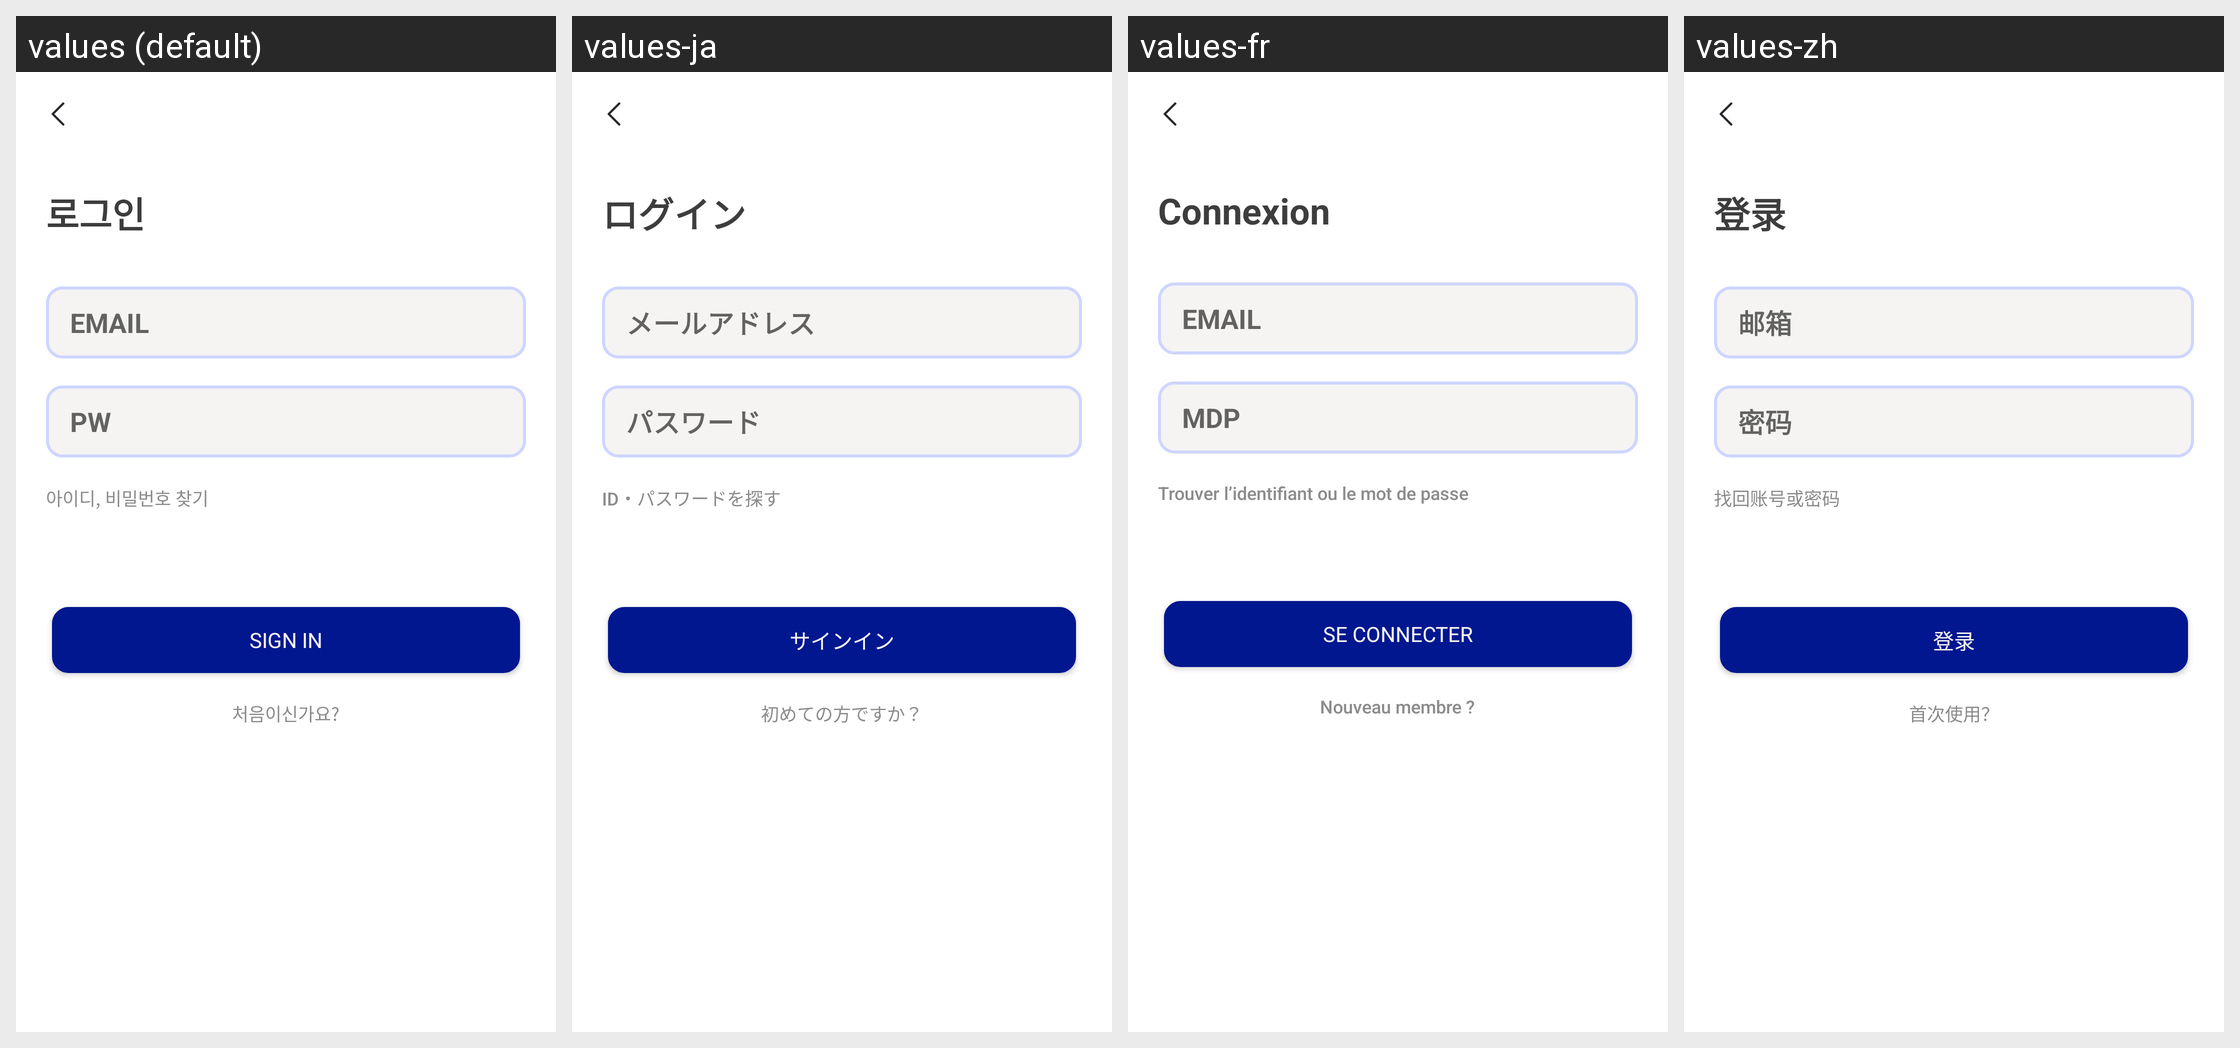

This grid shows one Android layout under several languages. Give, for every string resource on the screen, its name, the default text and each shown locale's text.
Android screen res/layout/activity_login.xml rendered under 4 locales, left to right: values (default), values-ja, values-fr, values-zh. Device: Nexus 5 (rendered at 1080×1920; each locale shown at half size, 540×960, under a caption strip naming it); theme Theme.MoneyChanger.
Other locales in the repository, not shown: values-en.
Strings drawn on this screen, with the default value and each locale's value (text and hints the layout hard-codes, and strings that could not be matched under every locale, appear in the picture but are not listed):

login
  values: 로그인
  values-ja: ログイン
  values-fr: Connexion
  values-zh: 登录

id_eng
  values: EMAIL
  values-ja: メールアドレス
  values-fr: EMAIL
  values-zh: 邮箱

pw_eng
  values: PW
  values-ja: パスワード
  values-fr: MDP
  values-zh: 密码

find_idpw
  values: 아이디, 비밀번호 찾기
  values-ja: ID・パスワードを探す
  values-fr: Trouver l’identifiant ou le mot de passe
  values-zh: 找回账号或密码

signin
  values: SIGN IN
  values-ja: サインイン
  values-fr: SE CONNECTER
  values-zh: 登录

join_merbership
  values: 처음이신가요?
  values-ja: 初めての方ですか？
  values-fr: Nouveau membre ?
  values-zh: 首次使用？
